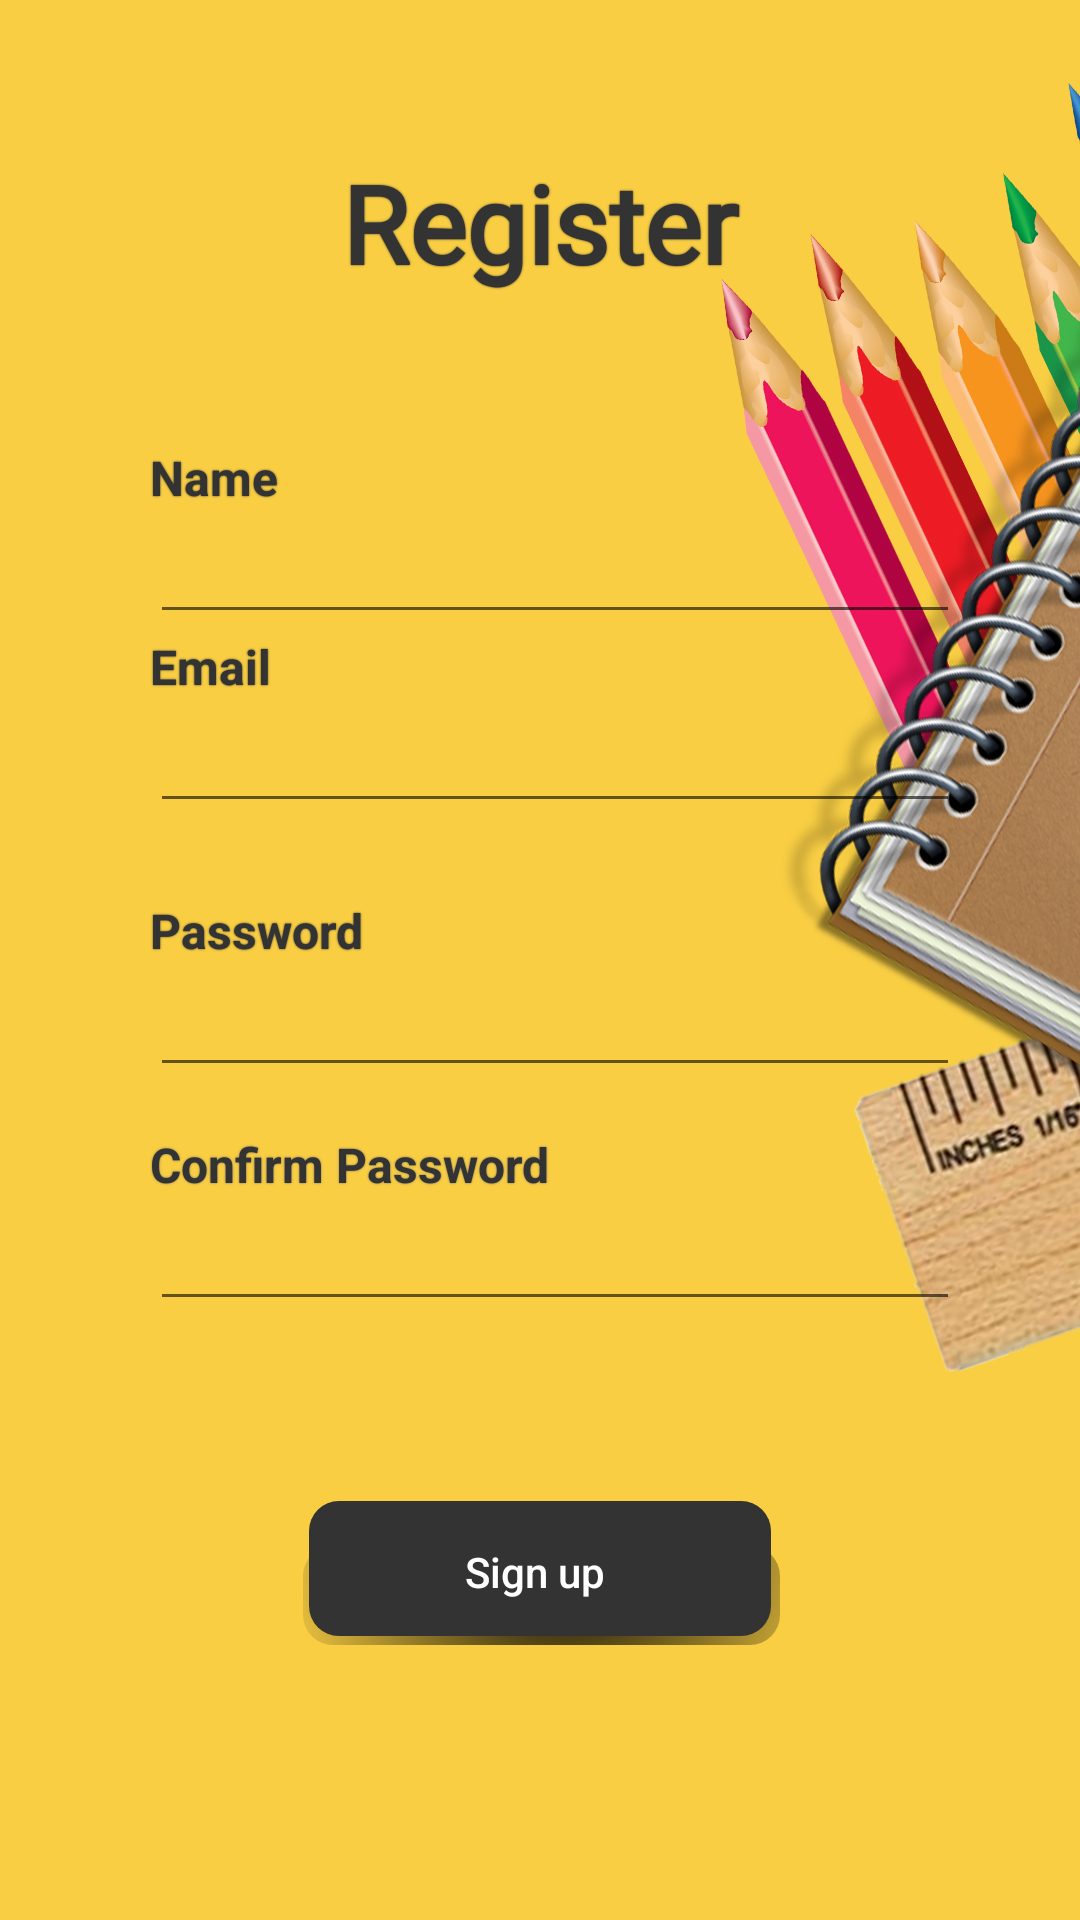

Write the Android layout XML for this screen, with the resource values it uses.
<!-- AndroidManifest.xml: application theme Theme.Vexxa -->
<!-- res/layout/activity_register.xml -->
<?xml version="1.0" encoding="utf-8"?>
<LinearLayout xmlns:android="http://schemas.android.com/apk/res/android"
    xmlns:app="http://schemas.android.com/apk/res-auto"
    xmlns:tools="http://schemas.android.com/tools"
    android:layout_width="match_parent"
    android:layout_height="match_parent"
    android:background="@drawable/bgreg"
    android:orientation="vertical"
    tools:context=".Register">

    <TextView
        android:layout_width="match_parent"
        android:layout_height="wrap_content"
        android:layout_marginTop="50dp"
        android:fontFamily="@font/architects_daughter"
        android:shadowColor="#333"
        android:shadowRadius="1"
        android:text="Register"
        android:textAlignment="center"
        android:textColor="#333"
        android:textSize="36sp"
        android:textStyle="bold" />

    <TextView
        android:id="@+id/txtNameReg"
        android:layout_width="match_parent"
        android:layout_height="wrap_content"
        android:layout_marginLeft="50dp"
        android:layout_marginTop="50dp"
        android:layout_marginRight="40dp"
        android:shadowColor="#333"
        android:shadowRadius="1"
        android:text="Name"
        android:textColor="#333"
        android:textSize="16sp"
        android:textStyle="bold" />

    <EditText
        android:id="@+id/edtextNameReg"
        android:layout_width="match_parent"
        android:layout_height="wrap_content"
        android:layout_marginLeft="50dp"
        android:layout_marginRight="40dp"

        android:ems="10"
        android:inputType="textPersonName"
        android:textStyle="bold" />

    <TextView
        android:id="@+id/txtEmailReg"
        android:layout_width="match_parent"
        android:layout_height="wrap_content"
        android:layout_marginLeft="50dp"
        android:layout_marginRight="40dp"
        android:shadowColor="#333"
        android:shadowRadius="1"
        android:text="Email"
        android:textColor="#333"
        android:textSize="16sp"
        android:textStyle="bold" />

    <EditText
        android:id="@+id/editTextEmailAddress"
        android:layout_width="match_parent"
        android:layout_height="wrap_content"
        android:layout_marginLeft="50dp"
        android:layout_marginRight="40dp"

        android:ems="10"
        android:inputType="textEmailAddress"
        android:textStyle="bold" />

    <TextView
        android:id="@+id/txtPassReg"
        android:layout_width="match_parent"
        android:layout_height="wrap_content"
        android:layout_marginLeft="50dp"
        android:layout_marginTop="25dp"
        android:layout_marginRight="40dp"
        android:shadowColor="#333"
        android:shadowRadius="1"
        android:text="Password"
        android:textColor="#333"
        android:textSize="16sp"
        android:textStyle="bold" />

    <EditText
        android:id="@+id/editTextPass"
        android:layout_width="match_parent"
        android:layout_height="wrap_content"
        android:layout_marginLeft="50dp"
        android:layout_marginRight="40dp"

        android:ems="10"
        android:inputType="textPassword" />

    <TextView
        android:id="@+id/txtConfirmPassReg"
        android:layout_width="match_parent"
        android:layout_height="wrap_content"
        android:layout_marginLeft="50dp"
        android:layout_marginTop="15dp"
        android:layout_marginRight="40dp"
        android:shadowColor="#666"
        android:shadowRadius="1"
        android:text="Confirm Password"
        android:textColor="#333"
        android:textSize="16sp"
        android:textStyle="bold" />

    <EditText
        android:id="@+id/editTextConPass"
        android:layout_width="match_parent"
        android:layout_height="wrap_content"
        android:layout_marginLeft="50dp"
        android:layout_marginRight="40dp"
        android:ems="10"
        android:inputType="textPassword" />

    <Button
        android:id="@+id/btnSignUp"
        android:layout_width="match_parent"
        android:layout_height="wrap_content"
        android:layout_marginTop="60dp"
        android:layout_marginEnd="100dp"
        android:layout_marginStart="100dp"
        android:background="@drawable/custon_pressed"
        android:text="Sign up"
        android:textAllCaps="false"
        android:textColor="#FFFFFF" />


</LinearLayout>
<!-- resources referenced by this layout -->
<resources>
  <!-- drawable bgreg: jpg bitmap (drawable, 249249 bytes) -->
  <!-- drawable custon_pressed (drawable) -->
  <?xml version="1.0" encoding="utf-8"?>
  <selector xmlns:android="http://schemas.android.com/apk/res/android">
      <item
          android:state_pressed="true"
          android:drawable="@drawable/custon_mainbutton"
          />
      <item android:state_pressed="false"
          android:drawable="@drawable/custom_button"
          />
  </selector>
  <style name="Theme.Vexxa" parent="Theme.AppCompat.DayNight.NoActionBar">
          
          <item name="colorPrimary">@color/purple_500</item>
          <item name="colorPrimaryVariant">@color/purple_700</item>
          <item name="colorOnPrimary">@color/white</item>
          
          <item name="colorSecondary">@color/teal_200</item>
          <item name="colorSecondaryVariant">@color/teal_700</item>
          <item name="colorOnSecondary">@color/black</item>
          
          <item name="android:statusBarColor" tools:targetApi="l">?attr/colorPrimaryVariant</item>
          
      </style>
  <!-- drawable custon_mainbutton (drawable) -->
  <selector xmlns:android="http://schemas.android.com/apk/res/android">
      <item>
          <layer-list>
              <item android:left="1dp" android:top="15dp">
                  <shape>
                      <corners android:radius="10dp" />
                      <gradient
                          android:angle="315"
                          android:endColor="@android:color/transparent"
                          android:startColor="#fff"
                          android:type="radial"
                          android:centerX="0.55"
                          android:centerY="0"
                          android:gradientRadius="300"/>
                      <padding android:bottom="1dp" android:left="0dp" android:right="3dp" android:top="0dp" />
                  </shape>
              </item>
              <item android:bottom="2dp" android:left="3dp">
                  <shape>
                      <solid android:color="#36454F"/>
                      <corners android:radius="10dp"/>
  
  
                  </shape>
              </item>
          </layer-list>
      </item>
  
  </selector>
  <!-- drawable custom_button (drawable) -->
  <selector xmlns:android="http://schemas.android.com/apk/res/android">
      <item>
          <layer-list>
              <item android:left="1dp" android:top="15dp">
                  <shape>
                      <corners android:radius="10dp" />
                      <gradient
                          android:angle="315"
                          android:endColor="@android:color/transparent"
                          android:startColor="@android:color/black"
                          android:type="radial"
                          android:centerX="0.55"
                          android:centerY="0"
                          android:gradientRadius="300"/>
                      <padding android:bottom="1dp" android:left="0dp" android:right="3dp" android:top="0dp" />
                  </shape>
              </item>
              <item android:bottom="2dp" android:left="3dp">
                  <shape>
                      <solid android:color="#333"/>
                      <corners android:radius="10dp"/>
  
  
                  </shape>
              </item>
          </layer-list>
      </item>
  
  </selector>
  <!-- not gathered from this repository: default colours our renderer supplied (Android Studio template values) -->
  <color name="purple_500">#FF6200EE</color>
  <color name="purple_700">#FF3700B3</color>
  <color name="teal_200">#FF03DAC5</color>
  <color name="teal_700">#FF018786</color>
  <color name="black">#FF000000</color>
  <color name="white">#FFFFFFFF</color>
</resources>
